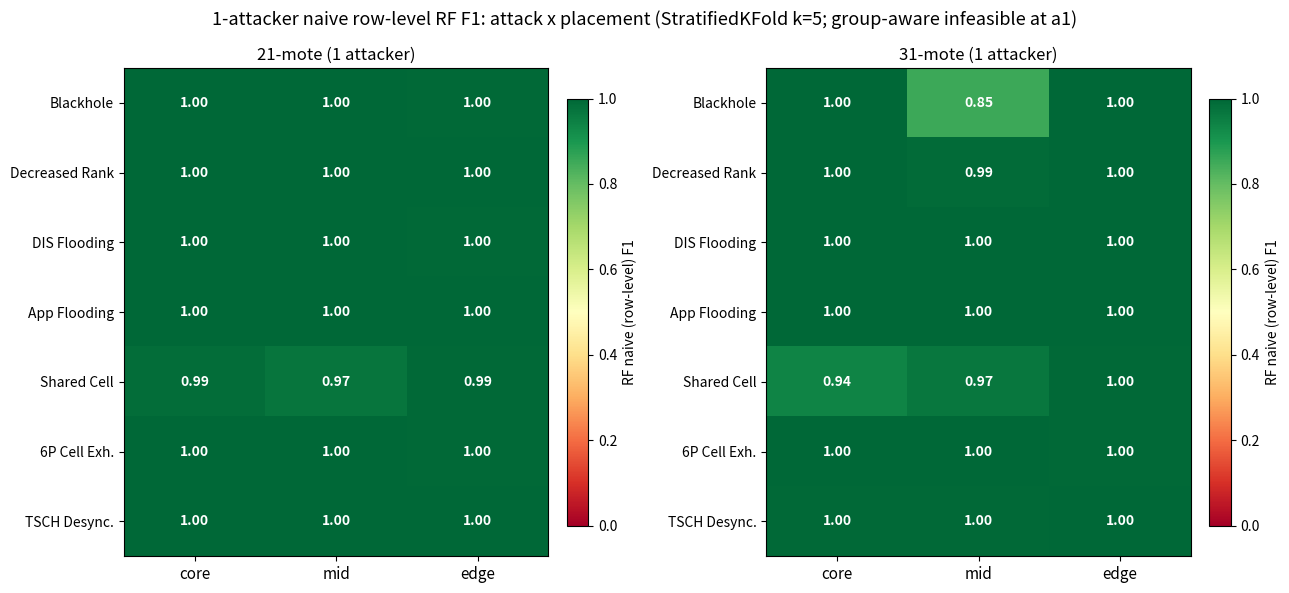

Source code (Python):
#!/usr/bin/env python3
"""a1 (1-attacker) naive row-level RF F1 heatmap by (attack, placement).

Parallel to the a5 group-aware placement_heatmap, but for the 1-attacker
density: group-aware is infeasible at a1 (3 groups/attack), so this shows
the naive (row-level, StratifiedKFold) RF F1 -- which saturates near 1.0
everywhere, the visual proof of the leakage the thesis warns about.

Values pulled from new_placement_f1.csv (density=1, rf_naive).
"""
from pathlib import Path
import matplotlib
matplotlib.use('Agg')
import matplotlib.pyplot as plt
import numpy as np

OUT = Path('paper/figures')
OUT.mkdir(parents=True, exist_ok=True)

attacks = ['Blackhole', 'Decreased Rank', 'DIS Flooding', 'App Flooding',
           'Shared Cell', '6P Cell Exh.', 'TSCH Desync.']
placements = ['core', 'mid', 'edge']

# a1 naive (row-level) Random Forest F1, per (attack, placement)
f1_21 = [
    [1.000, 0.998, 0.996],
    [1.000, 0.998, 0.998],
    [0.998, 0.998, 0.996],
    [1.000, 0.998, 1.000],
    [0.986, 0.972, 0.995],
    [0.998, 0.998, 0.996],
    [1.000, 1.000, 0.998],
]
f1_31 = [
    [0.998, 0.852, 1.000],
    [1.000, 0.990, 1.000],
    [0.998, 0.997, 0.998],
    [0.998, 1.000, 1.000],
    [0.938, 0.967, 0.996],
    [1.000, 0.998, 0.996],
    [0.996, 0.996, 0.998],
]

fig, axes = plt.subplots(1, 2, figsize=(13, 6))
titles = ['21-mote (1 attacker)', '31-mote (1 attacker)']
for ax, data, title in zip(axes, [f1_21, f1_31], titles):
    arr = np.array(data)
    im = ax.imshow(arr, cmap='RdYlGn', vmin=0, vmax=1.0, aspect='auto')
    ax.set_xticks(range(3))
    ax.set_xticklabels(placements, fontsize=11)
    ax.set_yticks(range(len(attacks)))
    ax.set_yticklabels(attacks, fontsize=10)
    ax.set_title(title, fontsize=12)
    for i in range(len(attacks)):
        for j in range(3):
            v = arr[i, j]
            col = 'white' if v < 0.4 or v > 0.85 else 'black'
            ax.text(j, i, f'{v:.2f}', ha='center', va='center',
                    color=col, fontsize=10, fontweight='bold')
    plt.colorbar(im, ax=ax, fraction=0.046, pad=0.04, label='RF naive (row-level) F1')
plt.suptitle('1-attacker naive row-level RF F1: attack x placement '
             '(StratifiedKFold k=5; group-aware infeasible at a1)', fontsize=13)
plt.tight_layout()
out_png = OUT / 'a1_placement_heatmap.png'
plt.savefig(out_png, dpi=140, bbox_inches='tight')
plt.savefig(out_png.with_suffix('.pdf'), bbox_inches='tight')
plt.close()
print(f'Wrote {out_png.with_suffix(".pdf")} + .png')
